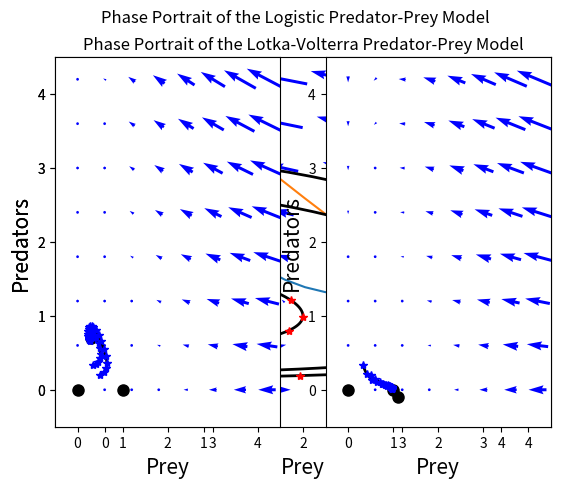

This chart was generated by the following Python code:
from math import log
import numpy as np
import matplotlib.pyplot as plt
from scipy.integrate import ode
from scipy.integrate import odeint

r0 = 5
w0 = 3

a = 1.
alpha = .5
c = .75
gamma = .25

t_f = 20
y0 = [r0, w0]

def predator_prey(t, y, a, alpha, c, gamma):
    return [y[0]*(a-alpha*y[1]), y[1]*(-c+gamma*y[0])]

t = np.linspace(0, t_f, 5*t_f)
y = np.zeros((len(t), len(y0)))
y[0,:] = y0

predator_prey_ode = lambda t, y:predator_prey(t, y, a, alpha, c, gamma)
p_p_solver = ode(predator_prey_ode).set_integrator('dopri5')
p_p_solver.set_initial_value(y0, 0)

for j in range(1, len(t)):
    y[j,:] = p_p_solver.integrate((t[j]))

# y = y.T

plt.plot(t, y[:,0], label='rabbit')
plt.plot(t, y[:,1], label='wolf')
plt.legend()
plt.xlabel('Time')
plt.ylabel('Population')
plt.show()
# plt.savefig('Predator_Prey.pdf')

rho_F = 9400.    # Constants given before the problem
rho_L = 1800.
gamma_F = 3.2
gamma_L = 22.
eta_F = 180.
eta_L = 230.
C = 10.4 # Forbes constant
beta_AT = 0.14 # Adaptive Thermogenesis
beta_TEF = 0.1 # Thermic Effect of Feeding
K = 0

def forbes(F):
    C1 = C * rho_L / rho_F
    return C1 / (C1 + F)

def energy_balance(F, L, EI, PAL):
    p = forbes(F)
    a1 = (1. / PAL - beta_AT) * EI - K - gamma_F * F - gamma_L * L
    a2 = (1 - p) * eta_F / rho_F + p * eta_L / rho_L + 1. / PAL
    return a1 / a2

def weight_odesystem(t, y, EI, PAL):
    F, L = y[0], y[1]
    p, EB = forbes(F), energy_balance(F, L, EI, PAL)
    return np.array([(1 - p) * EB / rho_F , p * EB / rho_L])

def fat_mass(BW, age, H, sex):
    BMI = BW / H**2.
    if sex == 'male':
        return BW * (-103.91 + 37.31 * log(BMI) + 0.14 * age) / 100
    else:
        return BW * (-102.01 + 39.96 * log(BMI) + 0.14 * age) / 100

# def initialize_all(a,b,y0,h):
#     '''
#     Copied over from lab 1
#     '''
#     n = int((b-a)/h+1)
#     X = np.linspace(a,b,n)
#     if isinstance(y0,np.ndarray):
#         Y = np.empty((n, y0.size))
#     else:
#         Y = np.empty(n)
#     Y[0] = y0
#     return X,Y,h,int(n)

# def mod_RK4(f,X,Y,h,n,EI,PAL):
#     '''
#     Modified Runga-Kutta method from previous lab. The only change is this can accept parameters EI and PAL
#     '''
#     for i in xrange(n-1):
#         K1 = f(X[i],Y[i],EI,PAL)
#         K2 = f(X[i]+h/2,Y[i]+h/2*K1,EI,PAL)
#         K3 = f(X[i]+h/2,Y[i]+h/2*K2,EI,PAL)
#         K4 = f(X[i+1],Y[i]+h*K3,EI,PAL)
#         Y[i+1] = Y[i] + h/6*(K1+2*K2+2*K3+K4)
#     return Y

# First change weight and height to metric
BW = 72.5748
age = 38
height = 1.7272
sex = 'female'

# Set F0 and L0 using the fat_mass(function)
F0 = fat_mass(BW, age, height, sex)
L0 = BW - F0

# Our derivative is with respect to time (days) 
# so we want to run for 5*365 days with a step size of one day
x_f = 5*365
# h = 1.

# Set parameters. Two sets are given, but the first is extraneous. 
# We are concerned with the EI and PAL moving forward.
EI = 2025
PAL = 1.5

# Set up all initial conditions needed
X = np.linspace(0, x_f, x_f)
Y0 = np.array([F0, L0])
Y = np.zeros((len(X), len(Y0)))
Y[0,:] = Y0

weight_ode = lambda x, y: weight_odesystem(x, y, EI, PAL)
IVP = ode(weight_ode).set_integrator('dopri5')
IVP.set_initial_value(Y0, 0)

for j in range(1, len(X)):
    Y[j,:] = IVP.integrate((X[j]))



# X,Y,h,n = initialize_all(0,t,np.array([F0,L0]),h)
# Y = mod_RK4(weight_odesystem,X,Y,h,n,EI,PAL).T



Y = Y.transpose()*2.20462

plt.plot(X,Y[0],label='Fat')
plt.plot(X,Y[1],label='Lean')
plt.plot(X,Y[0]+Y[1],label='Total')
plt.xlabel('days')
plt.ylabel('Weight')
plt.legend(loc=0)
plt.show()

# Initial Conditions, remmeber to change height and weight to metric.
BW = 72.5748
age = 26
height = 1.7272
sex = 'female'

F0 = fat_mass(BW, age, height, sex)
L0 = BW - F0

# Time period is 7 days * 16 weeks for each part of the weightloss prevention
x_f = 16*7
# h=1.

# Initial Ei and PAL - again ignore the extraneous conditions of what was done before the weightloss prevention started
EI = 1600
PAL = 1.7

# Run over the first t days
# X1,Y,h,n = initialize_all(0,t,np.array([F0,L0]),h)
# Y1 = mod_RK4(weight_odesystem,X1,Y,h,n,EI,PAL)

X1 = np.linspace(0, x_f, x_f)
Y0 = np.array([F0, L0])
Y1 = np.zeros((len(X1), len(Y0)))
Y1[0,:] = Y0

weight_ode = lambda x, y: weight_odesystem(x, y, EI, PAL)
IVP = ode(weight_ode).set_integrator('dopri5')
IVP.set_initial_value(Y0, 0)

for j in range(1, len(X1)):
    Y1[j,:] = IVP.integrate((X1[j]))

# Update the initial conditions
F0, L0 = Y1[-1,0], Y1[-1,1]
EI = 2025
PAL = 1.5

# Run over the next t days
# X2,Y,h,n = initialize_all(t,2*t,np.array([F0,L0]),h)
# Y2 = mod_RK4(weight_odesystem,X2,Y,h,n,EI,PAL)

X2 = np.linspace(x_f, 2*x_f, x_f)
Y0 = np.array([F0, L0])
Y2 = np.zeros((len(X2), len(Y0)))
Y2[0,:] = Y0

weight_ode = lambda x, y: weight_odesystem(x, y, EI, PAL)
IVP = ode(weight_ode).set_integrator('dopri5')
IVP.set_initial_value(Y0, 0)

for j in range(1, len(X2)):
    Y2[j,:] = IVP.integrate((X2[j]))

# Combine X and Y values
X = np.concatenate((X1,X2))
Y = np.concatenate((Y1,Y2)).T*2.20462

print (Y.shape)

plt.plot(X,Y[0],label='Fat')
plt.plot(X,Y[1],label='Lean')
plt.plot(X,Y[0]+Y[1],label='Total')
plt.xlabel('Time (days)')
plt.ylabel('Weight (lbs)')
plt.legend(loc=0)
plt.show()

# Initial Conditions
a, b = 0., 13.
alpha = 1./3
dim = 2
y0 = np.array([3./4,3./4])

# Differential Equation where x is time, y is 2 dimensional. This is designed to solve derivatives at each point simultaneously.
def Lotka_Volterra(y,x):
    return np.array([y[0]*(1.-y[1]), alpha*y[1]*(y[0]-1.)])

subintervals = 200

# Create grid to find derivatives
Y1, Y2 = np.meshgrid(np.arange(0, 4.5, .2), np.arange(0, 4.5, .2), sparse=True, copy=False)

# Find derivative at each point
U, V = Lotka_Volterra((Y1, Y2), 0)
Q = plt.quiver(Y1[::3,::3], Y2[::3,::3], U[::3,::3], V[::3,::3], pivot='mid', color='b', units='dots', width=3.)

# Plot fixed points
plt.plot(1, 1, 'ok', markersize=8)
plt.plot(0, 0, 'ok', markersize=8)

# Plot specific solutions
inits = [np.array([3./4,3./4]),np.array([1./2,3./4]),np.array([1./16,3./4]),np.array([1./40,3./4])]
for conditions in inits:
    Y = odeint(Lotka_Volterra, conditions, np.linspace(a, b, subintervals))
    plt.plot(Y[:,0], Y[:,1], '-k', linewidth=2.0)
    plt.plot(Y[::10,0], Y[::10,1], '*r')

plt.axis([-.5, 4.5, -.5, 4.5])
plt.title("Phase Portrait of the Lotka-Volterra Predator-Prey Model")
plt.xlabel('Prey',fontsize=15)
plt.ylabel('Predators',fontsize=15)
plt.show()


"""Using scipy.integrate.odeint, approximate the predator-prey trajectories.
Plot and show the solutions. Create two plots, one for each pair of 
parameter values alpha, beta. 
"""
a, b = 0., 13.          # (Nondimensional) Time interval for one 'period'
dim = 2                 # dimension of the system
subintervals = 200

def single_solve(alpha=1, beta=.3):
    """For a given alpha and beta, plot two solutions."""
    def Logistic(y, x):
        return np.array([y[0] * (1.-y[0]-y[1]), alpha*y[1]*(y[0]-beta)])

    def solve_Log(y0):    
        """Use the built in ode solver."""
        return odeint(Logistic, y0, np.linspace(a, b, subintervals))

    # Plot the direction field
    Y1, Y2 = np.meshgrid(np.arange(0, 4.5, .2), np.arange(0, 4.5, .2),
                                                sparse=True, copy=False)
    U, V = Logistic((Y1, Y2), 0)
    Q = plt.quiver(Y1[::3, ::3], Y2[::3, ::3], U[::3, ::3], V[::3, ::3],
                            pivot='mid', color='b', units='dots',width=3.)

    # You must find new equilibrium points
    plt.plot(1, 0, 'ok', markersize=8)
    plt.plot(0, 0, 'ok', markersize=8)
    plt.plot(beta, 1-beta, 'ok', markersize=8)

    def plot_solution(Y):
        """Plot the solution in phase space"""
        plt.plot(Y[:,0], Y[:,1], '-k', linewidth=2.0)
        plt.plot(Y[::10,0], Y[::10,1], '*b')

    plot_solution(solve_Log(np.array([1 / 3., 1 / 3.])))
    plot_solution(solve_Log(np.array([1 / 2., 1 / 5.])))

plt.subplot(121)
single_solve(1.,.3)
plt.xlabel('Prey',fontsize=15)
plt.ylabel('Predators',fontsize=15)
plt.axis([-.5, 4.5, -.5, 4.5])
plt.subplot(122)
single_solve(1.,1.1)
plt.xlabel('Prey',fontsize=15)
plt.ylabel('Predators',fontsize=15)
plt.axis([-.5, 4.5, -.5, 4.5])
plt.suptitle("Phase Portrait of the Logistic Predator-Prey Model")

plt.show()

